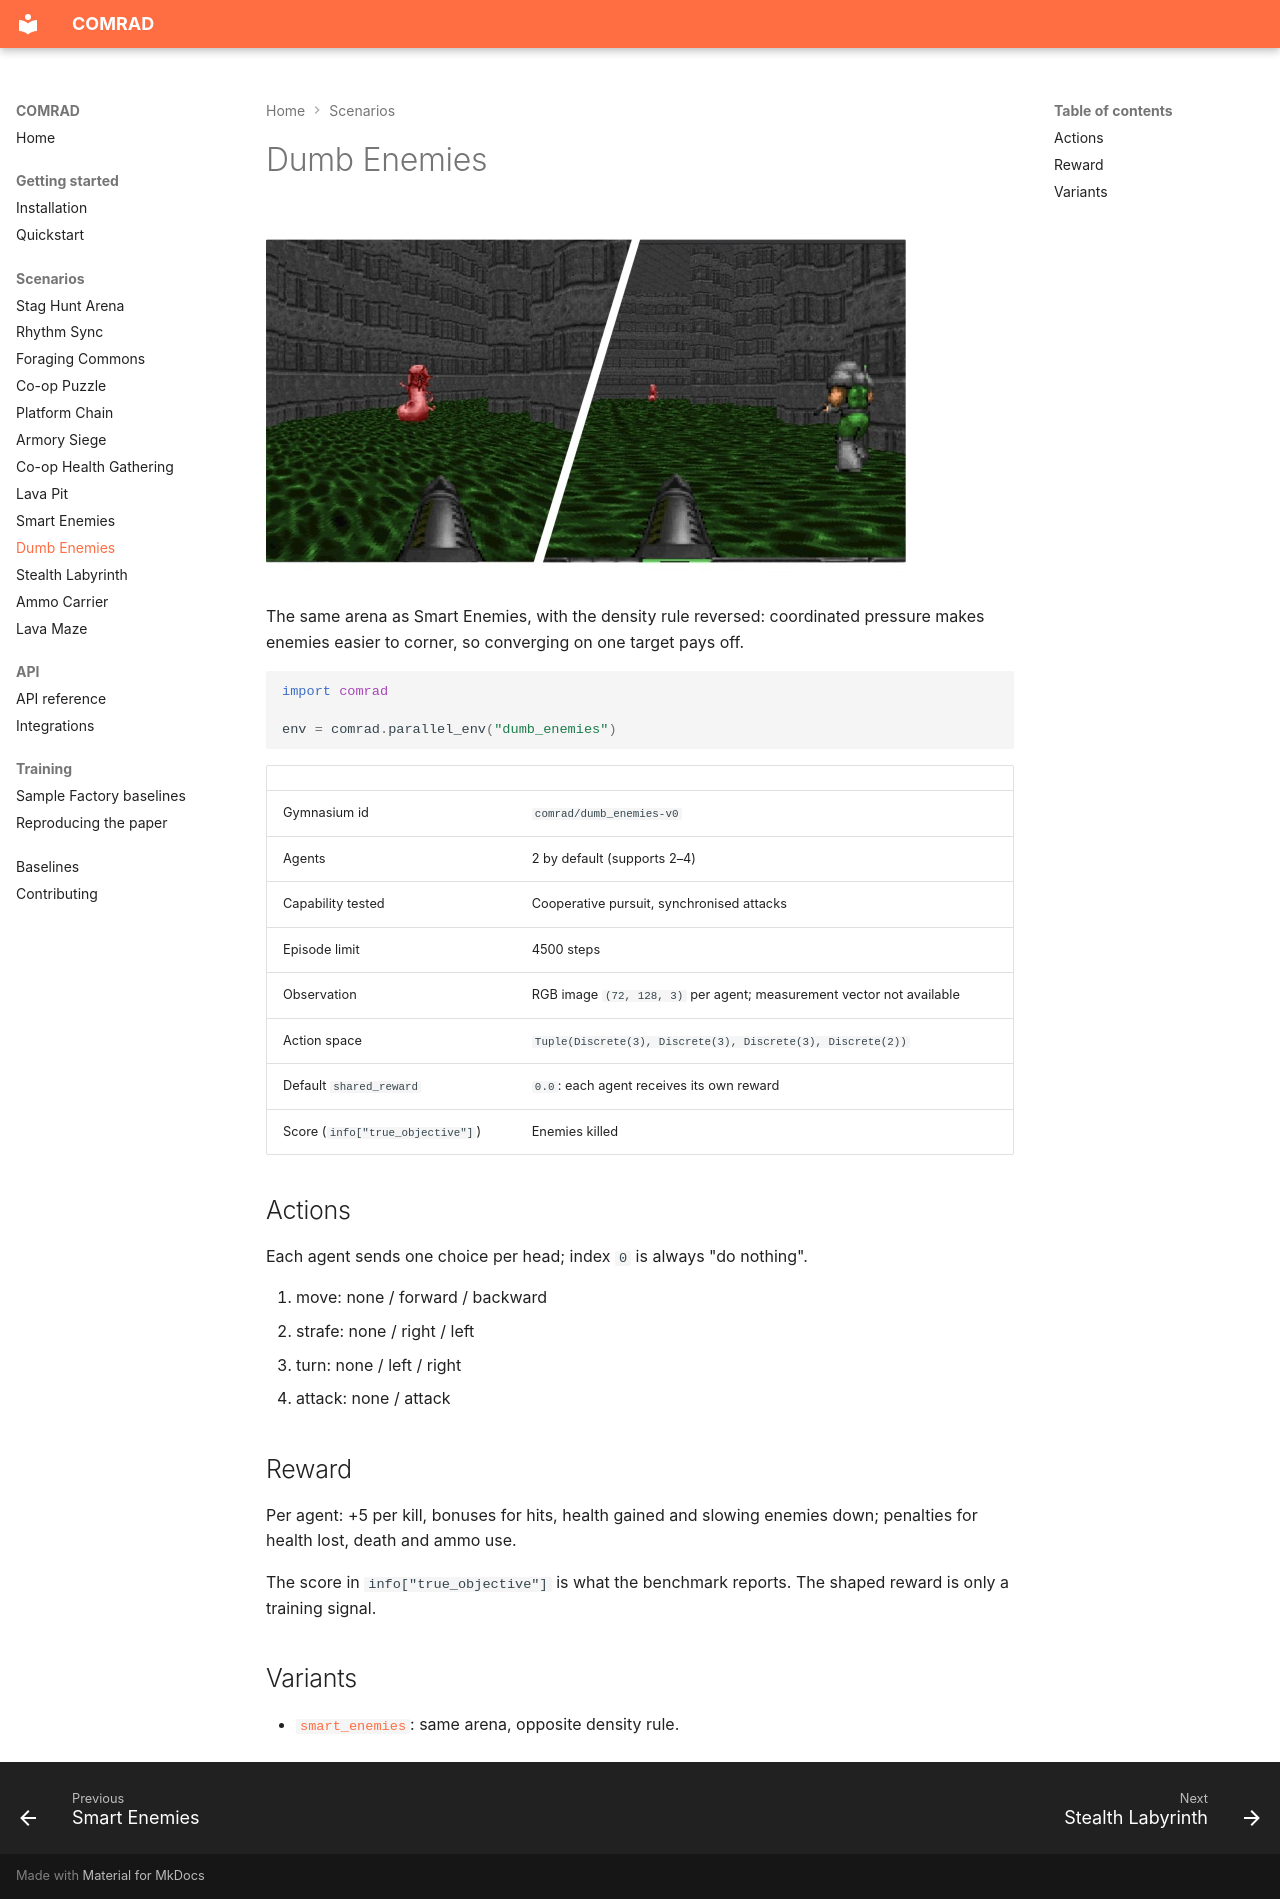

repository: TTomilin/COMRAD · page: scenarios/dumb_enemies/index.html · generator: mkdocs

# Dumb Enemies

![Dumb Enemies](../assets/scenarios/smart_dumb_enemies.jpg)

The same arena as Smart Enemies, with the density rule reversed: coordinated pressure makes enemies easier to corner, so converging on one target pays off.

```python
import comrad

env = comrad.parallel_env("dumb_enemies")
```

| | |
|---|---|
| Gymnasium id | `comrad/dumb_enemies-v0` |
| Agents | 2 by default (supports 2–4) |
| Capability tested | Cooperative pursuit, synchronised attacks |
| Episode limit | 4500 steps |
| Observation | RGB image `(72, 128, 3)` per agent; measurement vector not available |
| Action space | `Tuple(Discrete(3), Discrete(3), Discrete(3), Discrete(2))` |
| Default `shared_reward` | `0.0`: each agent receives its own reward |
| Score (`info["true_objective"]`) | Enemies killed |

## Actions

Each agent sends one choice per head; index `0` is always "do nothing".

0. move: none / forward / backward
1. strafe: none / right / left
2. turn: none / left / right
3. attack: none / attack

## Reward

Per agent: +5 per kill, bonuses for hits, health gained and slowing enemies down; penalties for health lost, death and ammo use.

The score in `info["true_objective"]` is what the benchmark reports. The shaped reward is only a training signal.

## Variants

- [`smart_enemies`](smart_enemies.md): same arena, opposite density rule.
